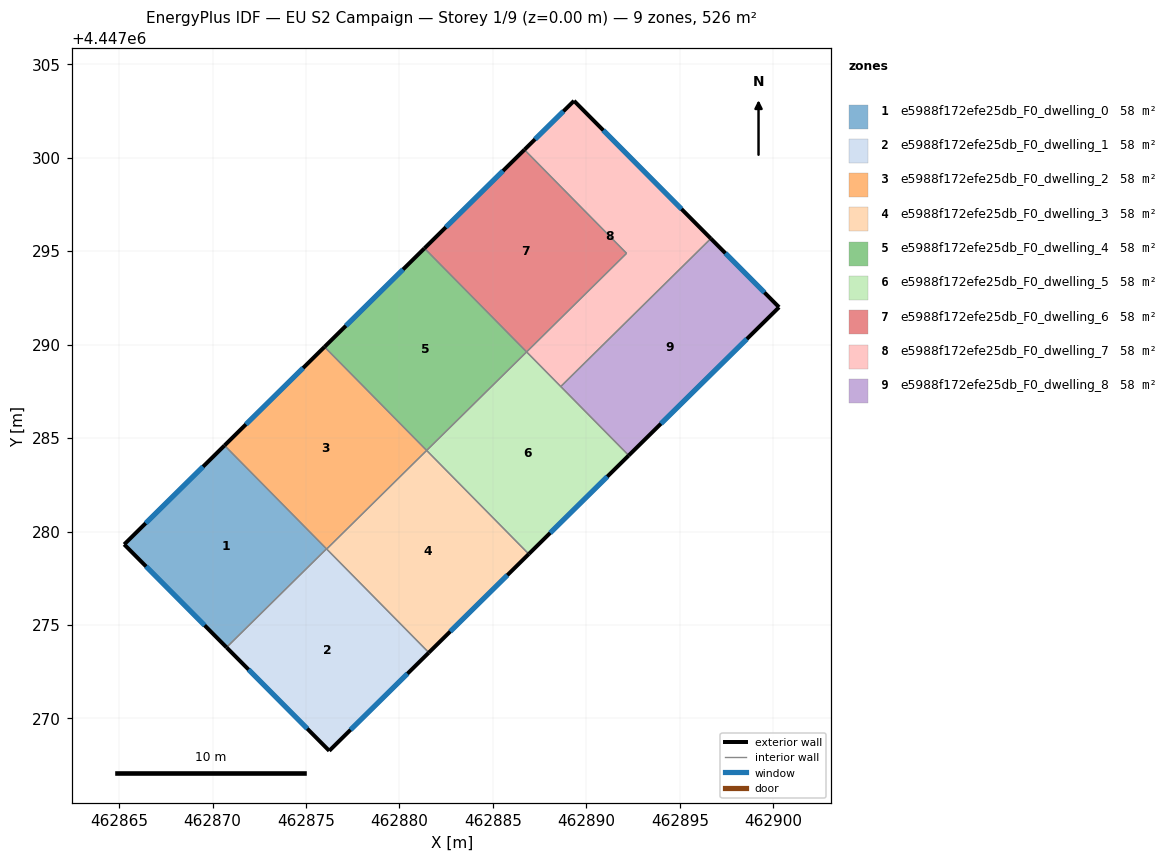
=== STOREY PLAN SPEC (per zone: floor XY polygon, exterior-wall plan segments, windows/doors) ===
zone 1: e5988f172efe25db_F0_dwelling_0  (58.5 m²)
  floor: (462870.64, 4447284.61) (462876.10, 4447279.07) (462870.75, 4447273.80) (462865.27, 4447279.31)
  exterior wall: (462865.27, 4447279.31) – (462870.75, 4447273.80)  [7.8 m]
    window: (462866.45, 4447278.13) – (462869.58, 4447274.98)  [7.6 m²]
  exterior wall: (462870.64, 4447284.61) – (462865.27, 4447279.31)  [7.5 m]
    window: (462869.49, 4447283.47) – (462866.42, 4447280.44)  [7.4 m²]
  interior walls: 2
zone 2: e5988f172efe25db_F0_dwelling_1  (58.5 m²)
  floor: (462876.10, 4447279.07) (462881.57, 4447273.52) (462876.25, 4447268.27) (462870.75, 4447273.80)
  exterior wall: (462870.75, 4447273.80) – (462876.25, 4447268.27)  [7.8 m]
    window: (462871.93, 4447272.61) – (462875.07, 4447269.45)  [7.6 m²]
  exterior wall: (462876.25, 4447268.27) – (462881.57, 4447273.52)  [7.5 m]
    window: (462877.39, 4447269.39) – (462880.43, 4447272.40)  [7.3 m²]
  interior walls: 3
zone 3: e5988f172efe25db_F0_dwelling_2  (58.5 m²)
  floor: (462875.99, 4447289.88) (462881.46, 4447284.34) (462876.11, 4447279.06) (462870.64, 4447284.61)
  exterior wall: (462875.99, 4447289.88) – (462870.64, 4447284.61)  [7.5 m]
    window: (462874.85, 4447288.75) – (462871.79, 4447285.73)  [7.4 m²]
  interior walls: 4
zone 4: e5988f172efe25db_F0_dwelling_3  (58.5 m²)
  floor: (462881.46, 4447284.34) (462886.92, 4447278.79) (462881.57, 4447273.52) (462876.11, 4447279.06)
  exterior wall: (462881.57, 4447273.52) – (462886.92, 4447278.79)  [7.5 m]
    window: (462882.72, 4447274.65) – (462885.78, 4447277.67)  [7.4 m²]
  interior walls: 3
zone 5: e5988f172efe25db_F0_dwelling_4  (58.5 m²)
  floor: (462881.34, 4447295.15) (462886.81, 4447289.61) (462881.46, 4447284.34) (462875.99, 4447289.88)
  exterior wall: (462881.34, 4447295.15) – (462875.99, 4447289.88)  [7.5 m]
    window: (462880.19, 4447294.02) – (462877.14, 4447291.01)  [7.4 m²]
  interior walls: 3
zone 6: e5988f172efe25db_F0_dwelling_5  (58.5 m²)
  floor: (462886.81, 4447289.61) (462892.27, 4447284.07) (462886.92, 4447278.79) (462881.46, 4447284.34)
  exterior wall: (462886.92, 4447278.79) – (462892.27, 4447284.07)  [7.5 m]
    window: (462888.07, 4447279.92) – (462891.12, 4447282.94)  [7.4 m²]
  interior walls: 4
zone 7: e5988f172efe25db_F0_dwelling_6  (58.5 m²)
  floor: (462886.69, 4447300.43) (462892.15, 4447294.89) (462886.81, 4447289.61) (462881.34, 4447295.15)
  exterior wall: (462886.69, 4447300.43) – (462881.34, 4447295.15)  [7.5 m]
    window: (462885.54, 4447299.30) – (462882.49, 4447296.28)  [7.4 m²]
  interior walls: 3
zone 8: e5988f172efe25db_F0_dwelling_7  (58.5 m²)
  floor: (462889.34, 4447303.04) (462896.66, 4447295.68) (462888.63, 4447287.76) (462886.81, 4447289.61) (462892.15, 4447294.89) (462886.69, 4447300.43)
  exterior wall: (462889.34, 4447303.04) – (462886.69, 4447300.43)  [3.7 m]
    window: (462888.77, 4447302.48) – (462887.26, 4447300.99)  [3.7 m²]
  exterior wall: (462896.66, 4447295.68) – (462889.34, 4447303.04)  [10.4 m]
    window: (462895.09, 4447297.25) – (462890.91, 4447301.47)  [10.2 m²]
  interior walls: 4
zone 9: e5988f172efe25db_F0_dwelling_8  (58.5 m²)
  floor: (462896.66, 4447295.68) (462900.31, 4447292.00) (462892.27, 4447284.07) (462888.63, 4447287.76)
  exterior wall: (462900.31, 4447292.00) – (462896.66, 4447295.68)  [5.2 m]
    window: (462899.53, 4447292.79) – (462897.45, 4447294.89)  [5.1 m²]
  exterior wall: (462892.27, 4447284.07) – (462900.31, 4447292.00)  [11.3 m]
    window: (462893.99, 4447285.77) – (462898.59, 4447290.30)  [11.1 m²]
  interior walls: 2

=== DERIVED (storey summary) ===
Building: EU S2 Campaign
Storey: 1 of 9  (floor level z = 0.00 m)
Storey gross floor area: 526.2 m²
Zones on this storey: 9
  - e5988f172efe25db_F0_dwelling_0: floor 58.5 m²; exterior wall 15.3 m (45.9 m²); 2 window(s) 15.0 m²; WWR 32.7%
  - e5988f172efe25db_F0_dwelling_1: floor 58.5 m²; exterior wall 15.3 m (45.8 m²); 2 window(s) 15.0 m²; WWR 32.7%
  - e5988f172efe25db_F0_dwelling_2: floor 58.5 m²; exterior wall 7.5 m (22.5 m²); 1 window(s) 7.4 m²; WWR 32.7%
  - e5988f172efe25db_F0_dwelling_3: floor 58.5 m²; exterior wall 7.5 m (22.5 m²); 1 window(s) 7.4 m²; WWR 32.7%
  - e5988f172efe25db_F0_dwelling_4: floor 58.5 m²; exterior wall 7.5 m (22.5 m²); 1 window(s) 7.4 m²; WWR 32.7%
  - e5988f172efe25db_F0_dwelling_5: floor 58.5 m²; exterior wall 7.5 m (22.5 m²); 1 window(s) 7.4 m²; WWR 32.7%
  - e5988f172efe25db_F0_dwelling_6: floor 58.5 m²; exterior wall 7.5 m (22.5 m²); 1 window(s) 7.4 m²; WWR 32.7%
  - e5988f172efe25db_F0_dwelling_7: floor 58.5 m²; exterior wall 14.1 m (42.3 m²); 2 window(s) 13.8 m²; WWR 32.7%
  - e5988f172efe25db_F0_dwelling_8: floor 58.5 m²; exterior wall 16.5 m (49.4 m²); 2 window(s) 16.2 m²; WWR 32.7%
Zone adjacency (shared interzone walls):
  - e5988f172efe25db_F0_dwelling_0 ↔ e5988f172efe25db_F0_dwelling_1
  - e5988f172efe25db_F0_dwelling_0 ↔ e5988f172efe25db_F0_dwelling_2
  - e5988f172efe25db_F0_dwelling_1 ↔ e5988f172efe25db_F0_dwelling_2
  - e5988f172efe25db_F0_dwelling_1 ↔ e5988f172efe25db_F0_dwelling_3
  - e5988f172efe25db_F0_dwelling_2 ↔ e5988f172efe25db_F0_dwelling_3
  - e5988f172efe25db_F0_dwelling_2 ↔ e5988f172efe25db_F0_dwelling_4
  - e5988f172efe25db_F0_dwelling_3 ↔ e5988f172efe25db_F0_dwelling_5
  - e5988f172efe25db_F0_dwelling_4 ↔ e5988f172efe25db_F0_dwelling_5
  - e5988f172efe25db_F0_dwelling_4 ↔ e5988f172efe25db_F0_dwelling_6
  - e5988f172efe25db_F0_dwelling_5 ↔ e5988f172efe25db_F0_dwelling_7
  - e5988f172efe25db_F0_dwelling_5 ↔ e5988f172efe25db_F0_dwelling_8
  - e5988f172efe25db_F0_dwelling_6 ↔ e5988f172efe25db_F0_dwelling_7
  - e5988f172efe25db_F0_dwelling_7 ↔ e5988f172efe25db_F0_dwelling_8